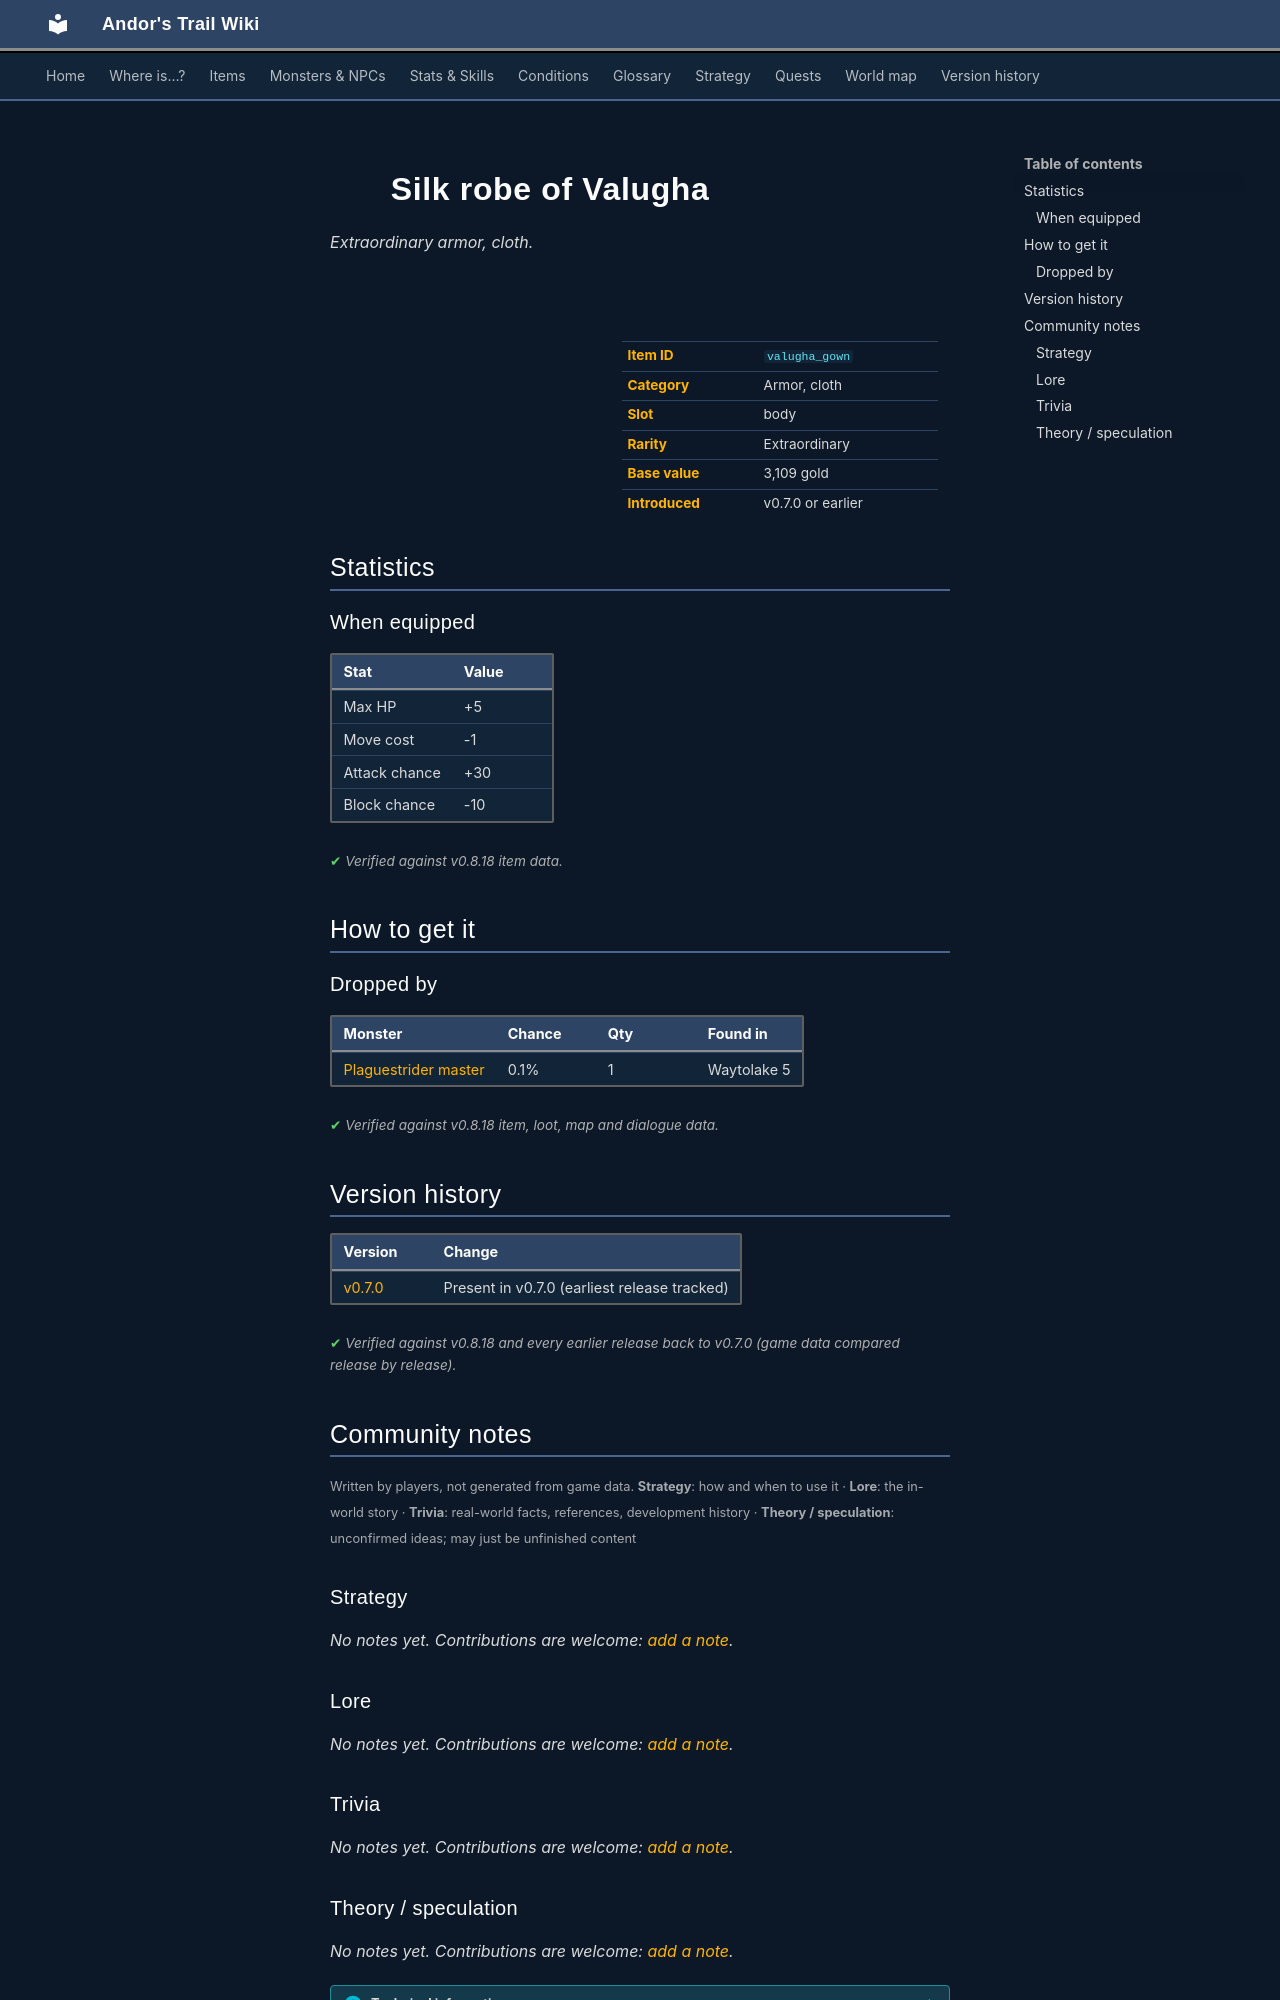

repository: asdfghjkl628/Andor-s-Trail-Wikiiii · page: items/valugha_gown/index.html · generator: mkdocs

---
description: "Silk robe of Valugha is a extraordinary armor, cloth in Andor's Trail (Max HP +5, Move cost -1, Attack chance +30, Block chance -10). How to get it: monster drops."
---

# ![](../assets/icons/items/items_armours_3_2.png){ .sprite } Silk robe of Valugha

*Extraordinary armor, cloth.*

<div class="infobox" markdown>

<p class="ib-img"><img class="sprite" src="../../assets/icons/items/items_armours_3_2.png" alt=""></p>

| | |
|---|---|
| **Item ID** | `valugha_gown` |
| **Category** | Armor, cloth |
| **Slot** | body |
| **Rarity** | Extraordinary |
| **Base value** | 3,109 gold |
| **Introduced** | v0.7.0 or earlier |

</div>

## Statistics

### When equipped

| Stat | Value |
|---|---|
| Max HP | +5 |
| Move cost | -1 |
| Attack chance | +30 |
| Block chance | -10 |

<p class="verified">Verified against v0.8.18 item data.</p>

## How to get it

### Dropped by

| Monster | Chance | Qty | Found in |
|---|---|---|---|
| [Plaguestrider master](../monsters/plaguesp_13.md) | 0.1% | 1 | Waytolake 5 |


<p class="verified">Verified against v0.8.18 item, loot, map and dialogue data.</p>


## Version history

| Version | Change |
|---|---|
| [v0.7.0](../versions/0.7.0.md) | Present in v0.7.0 (earliest release tracked) |

<p class="verified">Verified against v0.8.18 and every earlier release back to v0.7.0 (game data compared release by release).</p>


## Community notes

<small>Written by players, not generated from game data. **Strategy**: how and when to use it · **Lore**: the in-world story · **Trivia**: real-world facts, references, development history · **Theory / speculation**: unconfirmed ideas; may just be unfinished content</small>

### Strategy

*No notes yet. Contributions are welcome: [add a note](https://github.com/asdfghjkl628/Andor-s-Trail-Wikiiii/new/main/notes/items?filename=valugha_gown.md&value=%23%23%20Strategy%0A%0A%3C%21--%20how%20and%20when%20to%20use%20it%20--%3E%0A%0A%23%23%20Lore%0A%0A%3C%21--%20the%20in-world%20story%20--%3E%0A%0A%23%23%20Trivia%0A%0A%3C%21--%20real-world%20facts%2C%20references%2C%20development%20history%20--%3E%0A%0A%23%23%20Theory%20/%20speculation%0A%0A%3C%21--%20unconfirmed%20ideas%3B%20may%20just%20be%20unfinished%20content%20--%3E%0A).*

### Lore

*No notes yet. Contributions are welcome: [add a note](https://github.com/asdfghjkl628/Andor-s-Trail-Wikiiii/new/main/notes/items?filename=valugha_gown.md&value=%23%23%20Strategy%0A%0A%3C%21--%20how%20and%20when%20to%20use%20it%20--%3E%0A%0A%23%23%20Lore%0A%0A%3C%21--%20the%20in-world%20story%20--%3E%0A%0A%23%23%20Trivia%0A%0A%3C%21--%20real-world%20facts%2C%20references%2C%20development%20history%20--%3E%0A%0A%23%23%20Theory%20/%20speculation%0A%0A%3C%21--%20unconfirmed%20ideas%3B%20may%20just%20be%20unfinished%20content%20--%3E%0A).*

### Trivia

*No notes yet. Contributions are welcome: [add a note](https://github.com/asdfghjkl628/Andor-s-Trail-Wikiiii/new/main/notes/items?filename=valugha_gown.md&value=%23%23%20Strategy%0A%0A%3C%21--%20how%20and%20when%20to%20use%20it%20--%3E%0A%0A%23%23%20Lore%0A%0A%3C%21--%20the%20in-world%20story%20--%3E%0A%0A%23%23%20Trivia%0A%0A%3C%21--%20real-world%20facts%2C%20references%2C%20development%20history%20--%3E%0A%0A%23%23%20Theory%20/%20speculation%0A%0A%3C%21--%20unconfirmed%20ideas%3B%20may%20just%20be%20unfinished%20content%20--%3E%0A).*
